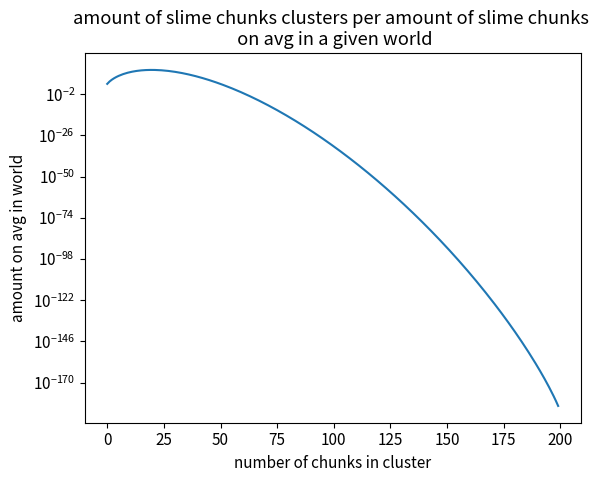

Write the Python code that produced this figure.
"""
The MIT License (MIT)

[redacted]

The source code can be found at:
https://github.com/viktor40/SlimeChunkClusterStats

This program calculate the statistical probability of finding a slime cluster of a given size within a world.
It also calculates to probability of finding one in any seed. If the probability is bigger than 1 it means you're
expecting to find more than 1 of that size of cluster.
"""

import matplotlib.pyplot as plt
import numpy as np
from scipy.stats import binom
from matplotlib import rcParams


"""----Constants----"""
n = 200
p = 0.1

"""----Config----"""
rcParams.update({'font.size': 11, 'interactive': False})
WORLD = True
SEED = True


def main():
    number_of_chunks = np.arange(200, dtype=int)
    world_probability = binom.pmf(number_of_chunks, n, p) * ((29999984 * (2/16)) ** 2)
    np.append(world_probability, [200, (1 / 10) ** 200 * (29999984 * (2 / 16)) ** 2]), np.append(number_of_chunks, [200])
    data_world = np.array([number_of_chunks, world_probability]).T
    np.savetxt('world_probability.txt', data_world, fmt=['%d', '%e'])

    if WORLD:
        print('---World---')
        print('n', 'P(x)')
        for i, j in data_world:
            print(int(i), j)

        plt.plot(number_of_chunks, world_probability)
        plt.yscale('log')
        plt.title('amount of slime chunks clusters per amount of slime chunks \n on avg in a given world')
        plt.xlabel('number of chunks in cluster'), plt.ylabel('amount on avg in world')
        plt.savefig('slime_clusters.png')
        plt.show()

    if SEED:
        number_of_seeds = 18446744073709551616
        seed_probability = world_probability * number_of_seeds
        data_seed = np.array([number_of_chunks, seed_probability]).T
        np.savetxt('seed_probability.txt', data_seed, fmt=['%d', '%e'])

        print('---Seed---')
        print('n', 'P(x)')
        for i, j in data_seed:
            print(int(i), j)


if __name__ == '__main__':
    main()
